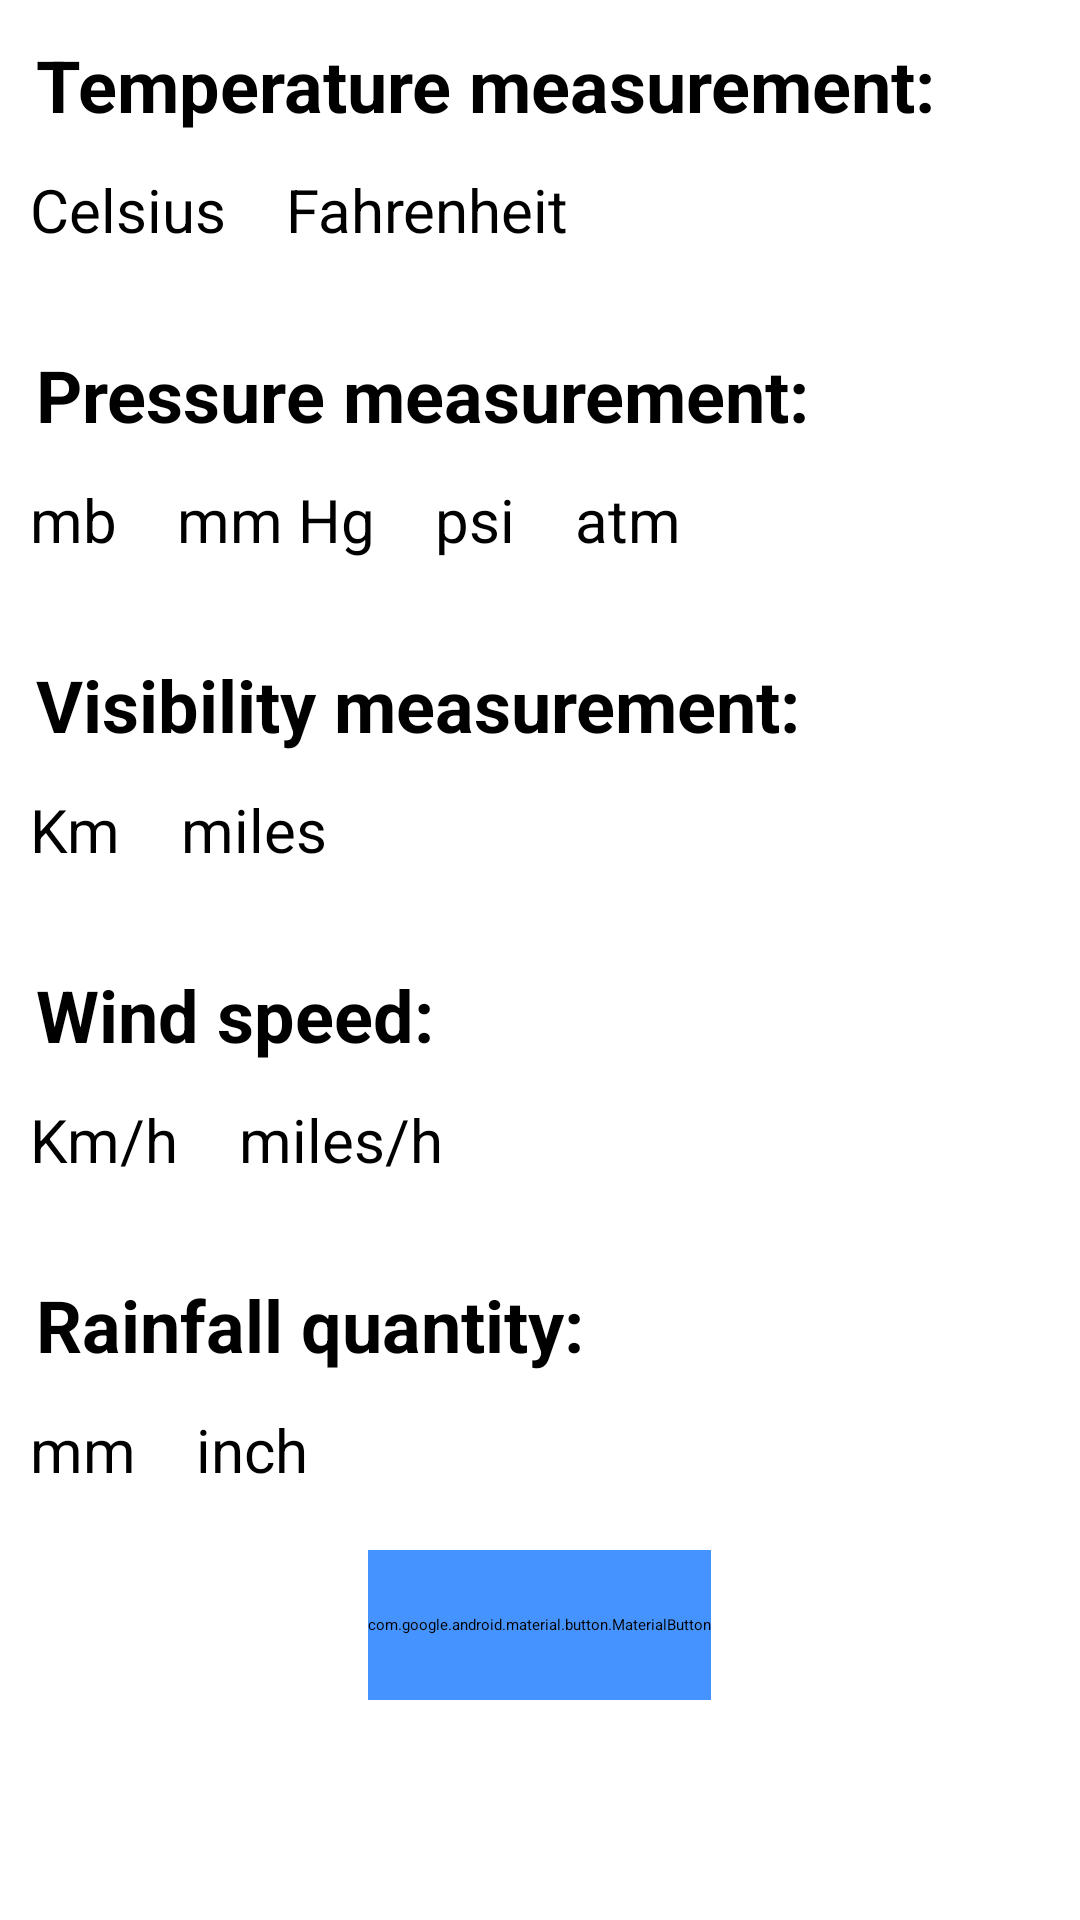

The Android layout XML behind this screen, and the referenced resources:
<!-- AndroidManifest.xml: application theme Theme.WeatherForecast -->
<!-- res/layout/activity_settings.xml -->
<?xml version="1.0" encoding="utf-8"?>
<androidx.constraintlayout.widget.ConstraintLayout xmlns:android="http://schemas.android.com/apk/res/android"
    xmlns:app="http://schemas.android.com/apk/res-auto"
    xmlns:tools="http://schemas.android.com/tools"
    android:layout_width="match_parent"
    android:layout_height="match_parent"
    android:background="@drawable/day_bg"
    tools:context=".activities.SettingsActivity">

    <LinearLayout
        android:id="@+id/idSettingsLL"
        android:layout_width="match_parent"
        android:layout_height="match_parent"
        android:orientation="vertical"
        app:layout_constraintEnd_toEndOf="parent"
        app:layout_constraintHorizontal_bias="0.0"
        app:layout_constraintStart_toStartOf="parent"
        app:layout_constraintTop_toTopOf="parent">


        <TextView
            android:id="@+id/idTemperatureMeasurementTV"
            android:layout_width="wrap_content"
            android:layout_height="wrap_content"
            android:padding="12dp"
            android:text="Temperature measurement:"
            android:textColor="@color/black"
            android:textSize="24sp"
            android:textStyle="bold" />

        <LinearLayout
            android:layout_width="match_parent"
            android:layout_height="wrap_content"
            android:orientation="horizontal"
            android:paddingBottom="20dp">

            <RadioGroup
                android:id="@+id/idTemperatureMeasurementRG"
                android:layout_width="match_parent"
                android:layout_height="wrap_content"
                android:orientation="horizontal">

                <RadioButton
                    android:id="@+id/idCelsiusRB"
                    android:layout_width="wrap_content"
                    android:layout_height="wrap_content"
                    android:layout_marginHorizontal="10dp"
                    android:onClick="onTemperatureRBClicked"
                    android:textColor="@color/black"
                    android:text="Celsius"
                    android:textSize="20sp" />

                <RadioButton
                    android:id="@+id/idFahrenheitRB"
                    android:layout_width="wrap_content"
                    android:layout_height="wrap_content"
                    android:layout_marginHorizontal="10dp"
                    android:onClick="onTemperatureRBClicked"
                    android:textColor="@color/black"
                    android:text="Fahrenheit"
                    android:textSize="20sp" />
            </RadioGroup>
        </LinearLayout>

        <TextView
            android:id="@+id/idPressureMeasurementTV"
            android:layout_width="wrap_content"
            android:layout_height="wrap_content"
            android:padding="12dp"
            android:text="Pressure measurement:"
            android:textColor="@color/black"
            android:textSize="24sp"
            android:textStyle="bold" />

        <LinearLayout
            android:layout_width="match_parent"
            android:layout_height="wrap_content"
            android:orientation="horizontal"
            android:paddingBottom="20dp">

            <RadioGroup
                android:id="@+id/idPressureMeasurementRG"
                android:layout_width="match_parent"
                android:layout_height="wrap_content"
                android:orientation="horizontal">

                <RadioButton
                    android:id="@+id/idMillibarsRB"
                    android:layout_width="wrap_content"
                    android:layout_height="wrap_content"
                    android:layout_marginHorizontal="10dp"
                    android:onClick="onPressureRBClicked"
                    android:textColor="@color/black"
                    android:text="mb"
                    android:textSize="20sp" />

                <RadioButton
                    android:id="@+id/idMmHgRB"
                    android:layout_width="wrap_content"
                    android:layout_height="wrap_content"
                    android:layout_marginHorizontal="10dp"
                    android:onClick="onPressureRBClicked"
                    android:textColor="@color/black"
                    android:text="mm Hg"
                    android:textSize="20sp" />

                <RadioButton
                    android:id="@+id/idPsiRB"
                    android:layout_width="wrap_content"
                    android:layout_height="wrap_content"
                    android:layout_marginHorizontal="10dp"
                    android:onClick="onPressureRBClicked"
                    android:textColor="@color/black"
                    android:text="psi"
                    android:textSize="20sp" />

                <RadioButton
                    android:id="@+id/idAtmRB"
                    android:layout_width="wrap_content"
                    android:layout_height="wrap_content"
                    android:layout_marginHorizontal="10dp"
                    android:onClick="onPressureRBClicked"
                    android:textColor="@color/black"
                    android:text="atm"
                    android:textSize="20sp" />
            </RadioGroup>
        </LinearLayout>

        <TextView
            android:id="@+id/idVisibilityMeasurementTV"
            android:layout_width="wrap_content"
            android:layout_height="wrap_content"
            android:padding="12dp"
            android:text="Visibility measurement:"
            android:textColor="@color/black"
            android:textSize="24sp"
            android:textStyle="bold" />

        <LinearLayout
            android:layout_width="match_parent"
            android:layout_height="wrap_content"
            android:orientation="horizontal"
            android:paddingBottom="20dp">

            <RadioGroup
                android:id="@+id/idVisibilityMeasurementRG"
                android:layout_width="match_parent"
                android:layout_height="wrap_content"
                android:orientation="horizontal">

                <RadioButton
                    android:id="@+id/idVisibilityInKmRB"
                    android:layout_width="wrap_content"
                    android:layout_height="wrap_content"
                    android:layout_marginHorizontal="10dp"
                    android:onClick="onVisibilityRBClicked"
                    android:textColor="@color/black"
                    android:text="Km"
                    android:textSize="20sp" />

                <RadioButton
                    android:id="@+id/idVisibilityInMilesRB"
                    android:layout_width="wrap_content"
                    android:layout_height="wrap_content"
                    android:layout_marginHorizontal="10dp"
                    android:onClick="onVisibilityRBClicked"
                    android:textColor="@color/black"
                    android:text="miles"
                    android:textSize="20sp" />
            </RadioGroup>
        </LinearLayout>

        <TextView
            android:id="@+id/idWindMeasurementTV"
            android:layout_width="wrap_content"
            android:layout_height="wrap_content"
            android:padding="12dp"
            android:text="Wind speed:"
            android:textColor="@color/black"
            android:textSize="24sp"
            android:textStyle="bold" />

        <LinearLayout
            android:layout_width="match_parent"
            android:layout_height="wrap_content"
            android:orientation="horizontal"
            android:paddingBottom="20dp">

            <RadioGroup
                android:id="@+id/idWindMeasurementRG"
                android:layout_width="match_parent"
                android:layout_height="wrap_content"
                android:orientation="horizontal">

                <RadioButton
                    android:id="@+id/idWindInKmRB"
                    android:layout_width="wrap_content"
                    android:layout_height="wrap_content"
                    android:layout_marginHorizontal="10dp"
                    android:onClick="onWindRBClicked"
                    android:textColor="@color/black"
                    android:text="Km/h"
                    android:textSize="20sp" />

                <RadioButton
                    android:id="@+id/idWindInMilesRB"
                    android:layout_width="wrap_content"
                    android:layout_height="wrap_content"
                    android:layout_marginHorizontal="10dp"
                    android:onClick="onWindRBClicked"
                    android:textColor="@color/black"
                    android:text="miles/h"
                    android:textSize="20sp" />
            </RadioGroup>
        </LinearLayout>

        <TextView
            android:id="@+id/idRainfallMeasurementTV"
            android:layout_width="wrap_content"
            android:layout_height="wrap_content"
            android:padding="12dp"
            android:text="Rainfall quantity:"
            android:textColor="@color/black"
            android:textSize="24sp"
            android:textStyle="bold" />

        <LinearLayout
            android:layout_width="match_parent"
            android:layout_height="wrap_content"
            android:orientation="horizontal"
            android:paddingBottom="20dp">

            <RadioGroup
                android:id="@+id/idRainfallMeasurementRG"
                android:layout_width="match_parent"
                android:layout_height="wrap_content"
                android:orientation="horizontal">

                <RadioButton
                    android:id="@+id/idMillimetersRB"
                    android:layout_width="wrap_content"
                    android:layout_height="wrap_content"
                    android:layout_marginHorizontal="10dp"
                    android:onClick="onRainfallRBClicked"
                    android:textColor="@color/black"
                    android:text="mm"
                    android:textSize="20sp" />

                <RadioButton
                    android:id="@+id/idInchRB"
                    android:layout_width="wrap_content"
                    android:layout_height="wrap_content"
                    android:layout_marginHorizontal="10dp"
                    android:onClick="onRainfallRBClicked"
                    android:textColor="@color/black"
                    android:text="inch"
                    android:textSize="20sp" />
            </RadioGroup>
        </LinearLayout>
        <com.google.android.material.button.MaterialButton
            android:id="@+id/idSettingsBackMB"
            android:layout_width="wrap_content"
            android:layout_height="50dp"
            android:backgroundTint="#4593ff"
            android:text="Apply changes"
            android:layout_gravity="center"
            android:textColor="#fff"
            android:textSize="20sp"
            android:textStyle="bold"
            app:cornerRadius="8dp"
            app:layout_constraintTop_toBottomOf="@+id/idTemperatureMeasurementTV"
            tools:layout_editor_absoluteX="7dp" />
    </LinearLayout>
</androidx.constraintlayout.widget.ConstraintLayout>
<!-- resources referenced by this layout -->
<resources>
  <color name="black">#FF000000</color>
  <style name="Theme.WeatherForecast" parent="Theme.MaterialComponents.DayNight.DarkActionBar">
          
          <item name="colorPrimary">#4593ff</item>
          
      </style>
</resources>
